Photos from the image-classification dataset "images" in the GitHub repository MIKIHERSHCOVITZ/ProductPrediction. Its 6 classes are: cakes cupcakes snack cakes, candy, chips pretzels snacks, chocolate, cookies biscuits, popcorn peanuts seeds related snacks.

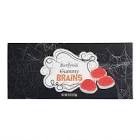
Label: candy

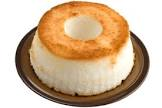
Label: cakes cupcakes snack cakes

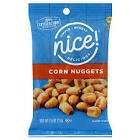
Label: popcorn peanuts seeds related snacks

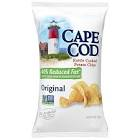
Label: chips pretzels snacks

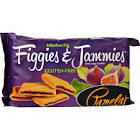
Label: cookies biscuits

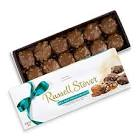
Label: chocolate
